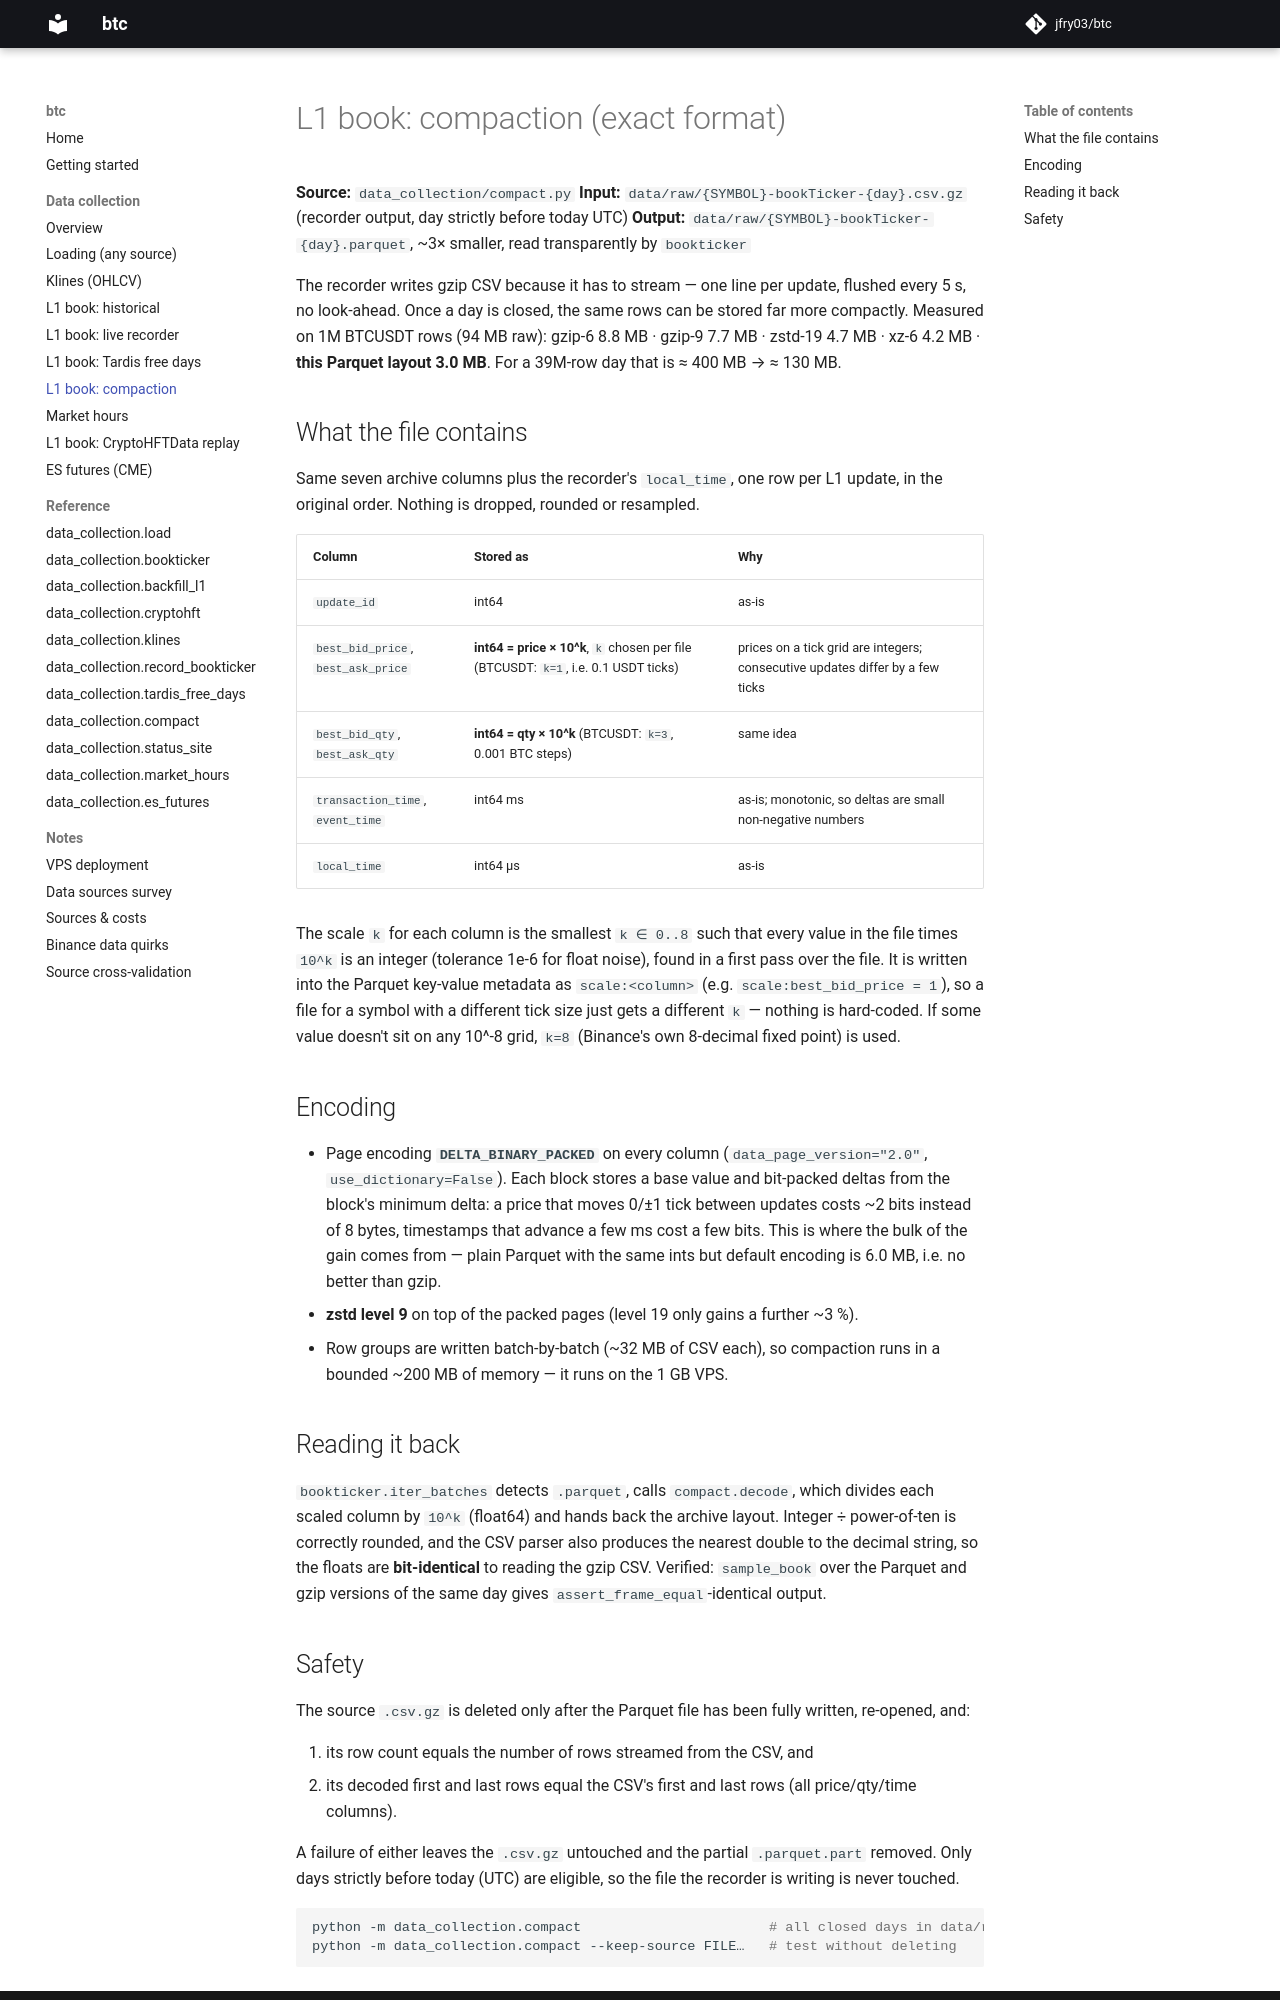

repository: jfry03/btc · page: data/compact/index.html · generator: mkdocs

# L1 book: compaction (exact format)

**Source:** `data_collection/compact.py`
**Input:** `data/raw/{SYMBOL}-bookTicker-{day}.csv.gz` (recorder output, day strictly before today UTC)
**Output:** `data/raw/{SYMBOL}-bookTicker-{day}.parquet`, ~3× smaller, read transparently by `bookticker`

The recorder writes gzip CSV because it has to stream — one line per update, flushed every 5 s,
no look-ahead. Once a day is closed, the same rows can be stored far more compactly. Measured on
1M BTCUSDT rows (94 MB raw): gzip‑6 8.8 MB · gzip‑9 7.7 MB · zstd‑19 4.7 MB · xz‑6 4.2 MB ·
**this Parquet layout 3.0 MB**. For a 39M-row day that is ≈ 400 MB → ≈ 130 MB.

## What the file contains

Same seven archive columns plus the recorder's `local_time`, one row per L1 update, in the
original order. Nothing is dropped, rounded or resampled.

| Column | Stored as | Why |
|---|---|---|
| `update_id` | int64 | as-is |
| `best_bid_price`, `best_ask_price` | **int64 = price × 10^k**, `k` chosen per file (BTCUSDT: `k=1`, i.e. 0.1 USDT ticks) | prices on a tick grid are integers; consecutive updates differ by a few ticks |
| `best_bid_qty`, `best_ask_qty` | **int64 = qty × 10^k** (BTCUSDT: `k=3`, 0.001 BTC steps) | same idea |
| `transaction_time`, `event_time` | int64 ms | as-is; monotonic, so deltas are small non-negative numbers |
| `local_time` | int64 µs | as-is |

The scale `k` for each column is the smallest `k ∈ 0..8` such that every value in the file
times `10^k` is an integer (tolerance 1e‑6 for float noise), found in a first pass over the file.
It is written into the Parquet key-value metadata as `scale:<column>` (e.g. `scale:best_bid_price = 1`),
so a file for a symbol with a different tick size just gets a different `k` — nothing is hard-coded.
If some value doesn't sit on any 10^-8 grid, `k=8` (Binance's own 8-decimal fixed point) is used.

## Encoding

- Page encoding **`DELTA_BINARY_PACKED`** on every column (`data_page_version="2.0"`,
  `use_dictionary=False`). Each block stores a base value and bit-packed deltas from the block's
  minimum delta: a price that moves 0/±1 tick between updates costs ~2 bits instead of 8 bytes,
  timestamps that advance a few ms cost a few bits. This is where the bulk of the gain comes from —
  plain Parquet with the same ints but default encoding is 6.0 MB, i.e. no better than gzip.
- **zstd level 9** on top of the packed pages (level 19 only gains a further ~3 %).
- Row groups are written batch-by-batch (~32 MB of CSV each), so compaction runs in a bounded
  ~200 MB of memory — it runs on the 1 GB VPS.

## Reading it back

`bookticker.iter_batches` detects `.parquet`, calls `compact.decode`, which divides each scaled
column by `10^k` (float64) and hands back the archive layout. Integer ÷ power-of-ten is correctly
rounded, and the CSV parser also produces the nearest double to the decimal string, so the
floats are **bit-identical** to reading the gzip CSV. Verified: `sample_book` over the Parquet and
gzip versions of the same day gives `assert_frame_equal`-identical output.
